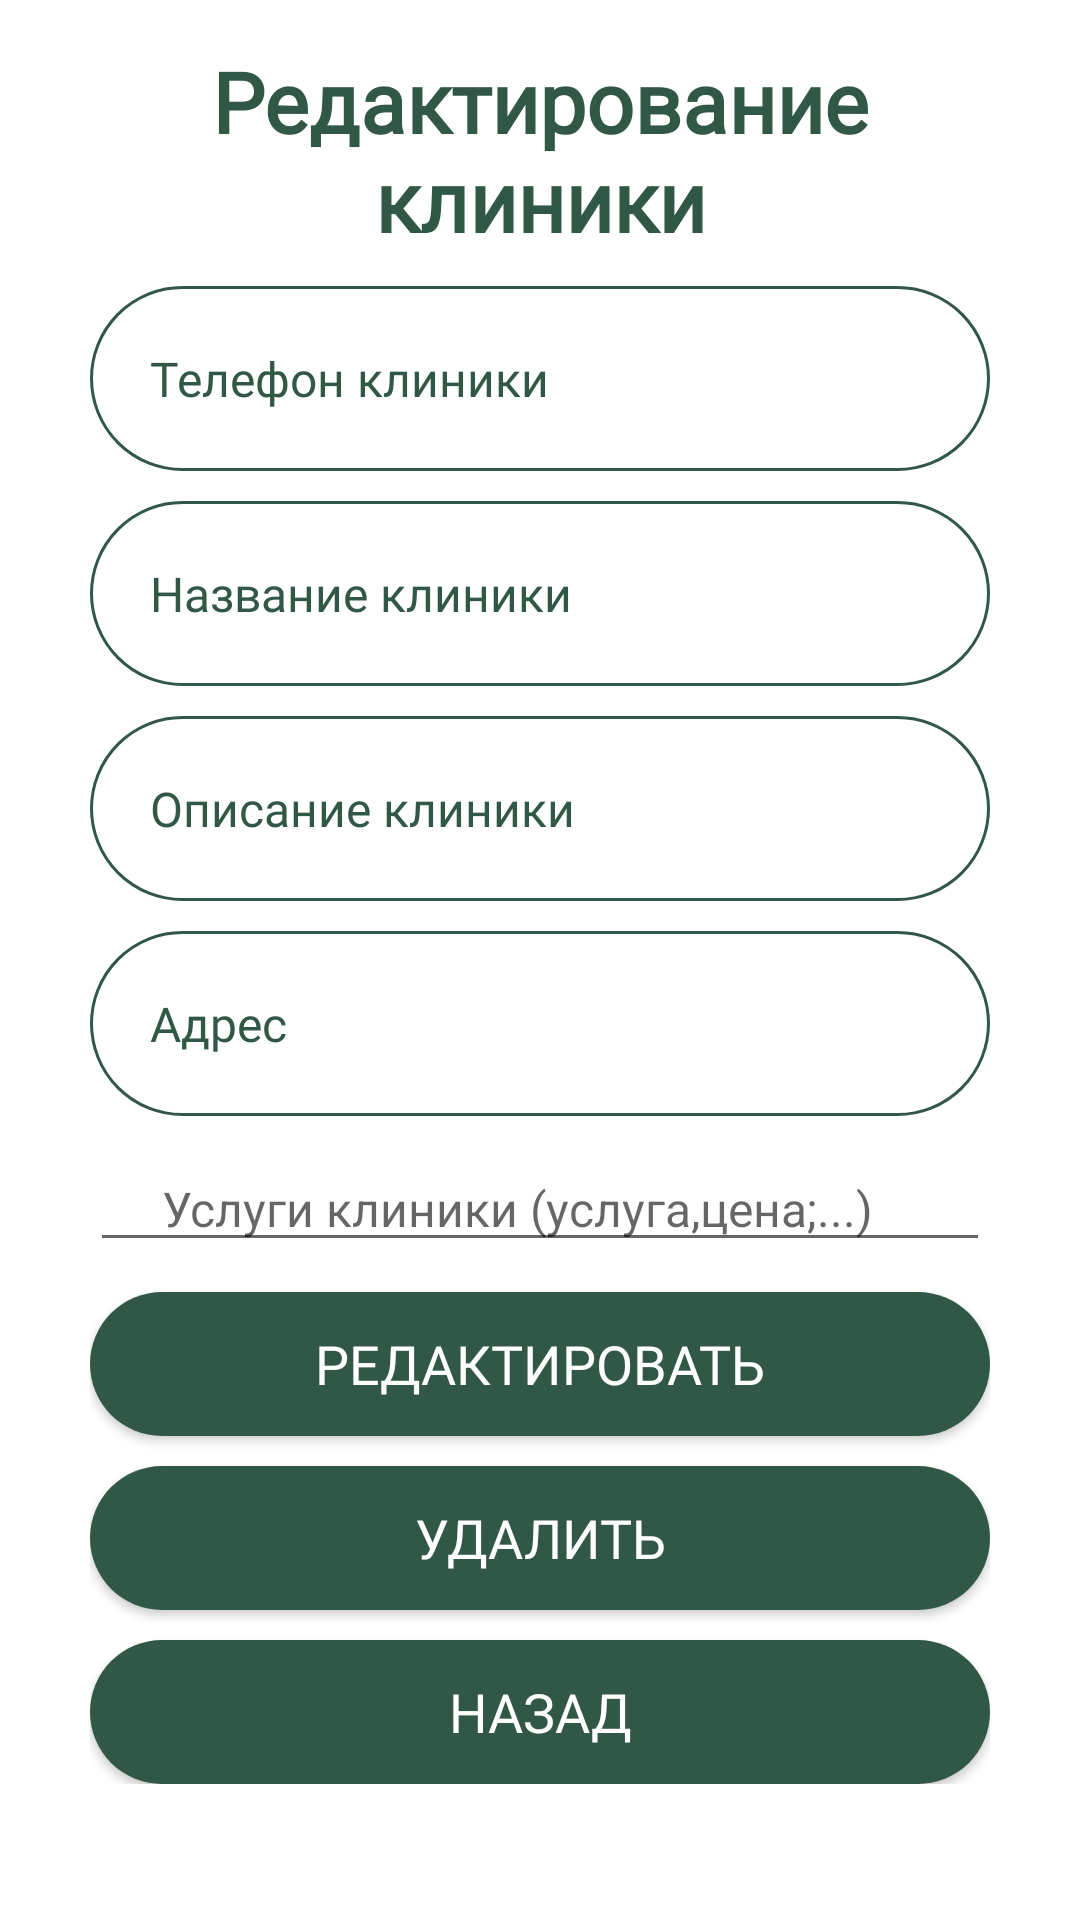

Android layout source for this screen:
<!-- AndroidManifest.xml: application theme Theme.Paws -->
<!-- res/layout/fragment_admin_edit_clinic.xml -->
<FrameLayout xmlns:android="http://schemas.android.com/apk/res/android"
    xmlns:tools="http://schemas.android.com/tools"
    android:layout_width="match_parent"
    android:layout_height="match_parent"
    tools:context="admin.AdminEditClinicFragment">

    <RelativeLayout
        android:layout_width="match_parent"
        android:layout_height="match_parent"
        android:background="@color/white">

        <ScrollView
            android:layout_width="match_parent"
            android:layout_height="match_parent"
            android:paddingTop="15dp"
            android:paddingHorizontal="30dp">
            <LinearLayout
                android:id="@+id/linearScroll"
                android:layout_width="match_parent"
                android:layout_height="wrap_content"
                android:orientation="vertical">

                <TextView
                    android:layout_width="match_parent"
                    android:layout_height="wrap_content"
                    android:fontFamily="@font/inter"
                    android:text="Редактирование клиники"
                    android:textAlignment="center"
                    android:textColor="@color/new_purple"
                    android:textSize="28sp"
                    android:textStyle="bold" />

                <EditText
                    android:id="@+id/adminEditClinicPhone"
                    style="@style/EditText"
                    android:layout_width="match_parent"
                    android:layout_height="wrap_content"
                    android:layout_marginTop="10dp"
                    android:background="@drawable/edittext_style"
                    android:ems="10"
                    android:hint="Телефон клиники"
                    android:inputType="phone"
                    android:textAlignment="textStart"
                    android:textSize="16sp" />



                <EditText
                    android:id="@+id/adminEditClinicName"
                    style="@style/EditText"
                    android:layout_width="match_parent"
                    android:layout_height="wrap_content"
                    android:layout_marginTop="10dp"
                    android:background="@drawable/edittext_style"
                    android:ems="10"
                    android:hint="Название клиники"
                    android:maxLength="64"
                    android:inputType="textPersonName"
                    android:textAlignment="textStart"
                    android:textSize="16sp" />

                <EditText
                    android:id="@+id/adminEditClinicDisription"
                    style="@style/EditText"
                    android:layout_width="match_parent"
                    android:layout_height="wrap_content"
                    android:layout_marginTop="10dp"
                    android:background="@drawable/edittext_style"
                    android:ems="10"
                    android:hint="Описание клиники"
                    android:maxLength="256"
                    android:inputType="textPersonName"
                    android:textAlignment="textStart"
                    android:textSize="16sp" />

                <EditText
                    android:id="@+id/adminEditClinicAddress"
                    style="@style/EditText"
                    android:layout_width="match_parent"
                    android:layout_height="wrap_content"
                    android:layout_marginTop="10dp"
                    android:background="@drawable/edittext_style"
                    android:ems="10"
                    android:maxLength="64"
                    android:hint="Адрес"
                    android:inputType="textPersonName"
                    android:textAlignment="textStart"
                    android:textSize="16sp" />



                <EditText
                    android:id="@+id/adminEditClinicServices"
                    android:layout_width="match_parent"
                    android:layout_height="wrap_content"
                    android:hint="     Услуги клиники (услуга,цена;...)"
                    android:ems="10"
                    android:maxLength="2048"
                    android:layout_marginTop="10dp"
                    android:gravity="start|top"
                    android:textSize="16sp"
                    android:inputType="textMultiLine" />

                <Button
                    android:id="@+id/adminEditClinic"
                    android:layout_width="match_parent"
                    android:layout_height="wrap_content"
                    android:layout_marginTop="10dp"
                    android:background="@drawable/button_style"
                    style="@style/ButtonRadius"
                    android:textColor="@color/white"
                    android:padding="10dp"
                    android:text="Редактировать" />

                <Button
                    android:id="@+id/adminDeleteClinic"
                    android:layout_width="match_parent"
                    android:layout_height="wrap_content"
                    android:layout_marginTop="10dp"
                    android:padding="10dp"
                    android:background="@drawable/button_style"
                    style="@style/ButtonRadius"
                    android:textColor="@color/white"
                    android:theme="@style/logout.Paws"
                    android:text="Удалить" />

                <Button
                    android:id="@+id/adminBackFromClinic"
                    android:layout_width="match_parent"
                    android:layout_height="wrap_content"
                    android:layout_marginTop="10dp"
                    android:padding="10dp"
                    android:background="@drawable/button_style"
                    style="@style/ButtonRadius"
                    android:textColor="@color/white"
                    android:text="Назад" />


            </LinearLayout>
        </ScrollView>
    </RelativeLayout>
</FrameLayout>






































































<!-- resources referenced by this layout -->
<resources>
  <color name="new_purple">#315747</color>
  <color name="white">#FFFFFFFF</color>
  <!-- drawable button_style (drawable) -->
  <?xml version="1.0" encoding="utf-8"?>
  <shape xmlns:android="http://schemas.android.com/apk/res/android">
      <corners android:radius="40dp"/>
      <gradient
          android:startColor="@color/new_purple"
          android:endColor="@color/new_purple"
          android:type="linear"
          android:angle="270"/>
  </shape>
  <!-- drawable edittext_style (drawable) -->
  <?xml version="1.0" encoding="utf-8"?>
  <shape xmlns:android="http://schemas.android.com/apk/res/android"
      android:thickness="0dp"
      android:shape="rectangle">
      <stroke android:width="1dp"
          android:color="@color/new_purple"/>
      <corners android:radius="50dp"/>
  
  
  
  
  
  </shape>
  <style name="ButtonRadius">
          <item name="fontFamily">@font/inter</item>
          <item name="android:textSize">18sp</item>
          <item name="android:padding">20dp</item>
      </style>
  <style name="EditText">
          <item name="android:padding">20dp</item>
          <item name="android:textColor">@color/new_purple</item>
          <item name="android:textColorHint">@color/new_purple</item>
          <item name="fontFamily">@font/inter</item>
      </style>
  <style name="logout.Paws" parent="Theme.MaterialComponents.DayNight.NoActionBar">
          <item name="colorPrimary">@color/red</item>
          <item name="colorSecondary">@color/red</item>
      </style>
  <style name="Theme.Paws" parent="Theme.MaterialComponents.Light.NoActionBar">
          
          <item name="android:forceDarkAllowed" tools:targetApi="q">false</item>
          <item name="colorPrimary">@color/new_purple</item>
          <item name="colorPrimaryVariant">@color/new_light</item>
          <item name="colorOnPrimary">@color/white</item>
          
          <item name="colorSecondary">@color/new_purple</item>
          <item name="colorSecondaryVariant">@color/teal_700</item>
          <item name="colorOnSecondary">@color/new_green_text</item>
          
          <item name="android:statusBarColor">@color/new_purple</item>
          
      </style>
  <color name="red">#673333</color>
  <color name="new_light">#BD7286</color>
  <color name="teal_700">#FF018786</color>
  <color name="new_green_text">#143C3A</color>
</resources>
